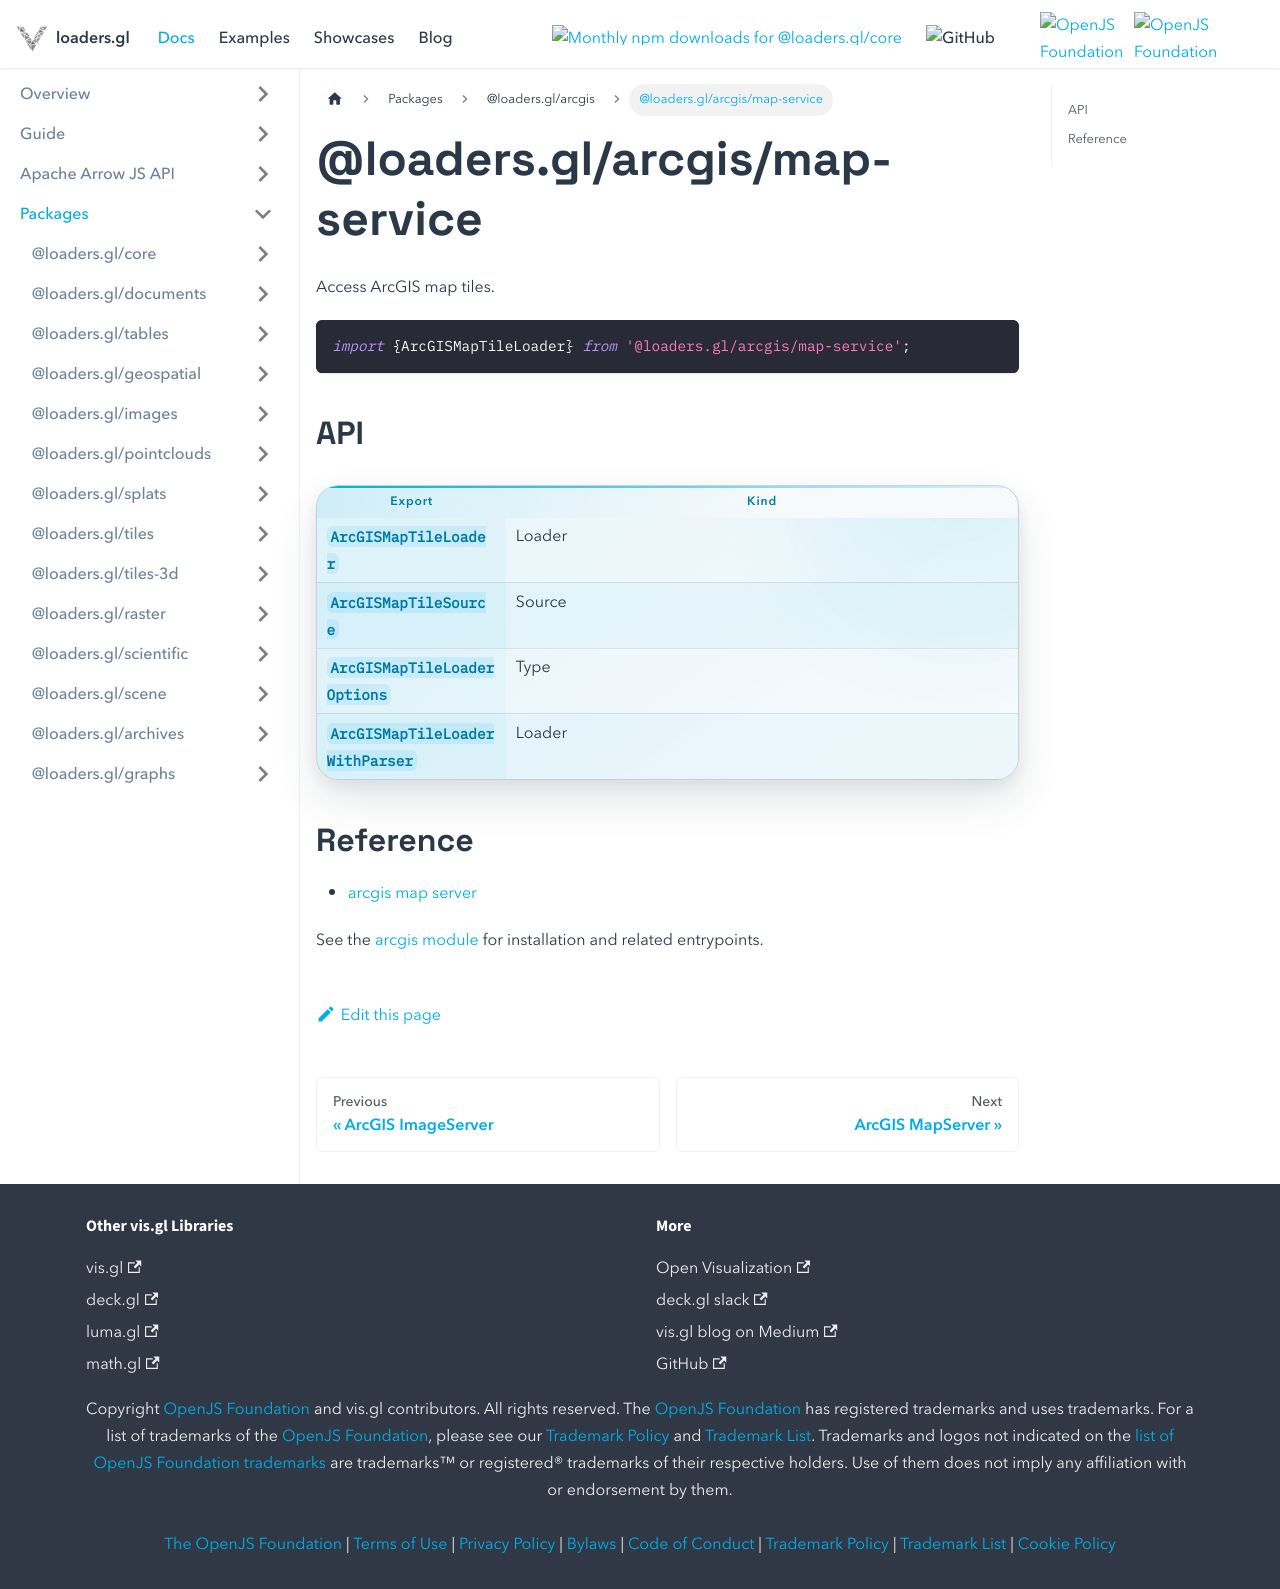

repository: visgl/loaders.gl · page: docs/modules/arcgis/map-service.html · generator: docusaurus

# @loaders.gl/arcgis/map-service

Access ArcGIS map tiles.

```typescript
import {ArcGISMapTileLoader} from '@loaders.gl/arcgis/map-service';
```

## API

| Export | Kind |
| --- | --- |
| `ArcGISMapTileLoader` | Loader |
| `ArcGISMapTileSource` | Source |
| `ArcGISMapTileLoaderOptions` | Type |
| `ArcGISMapTileLoaderWithParser` | Loader |

## Reference

- [arcgis map server](/docs/modules/arcgis/arcgis-map-server)

See the [arcgis module](/docs/modules/arcgis) for installation and related entrypoints.
